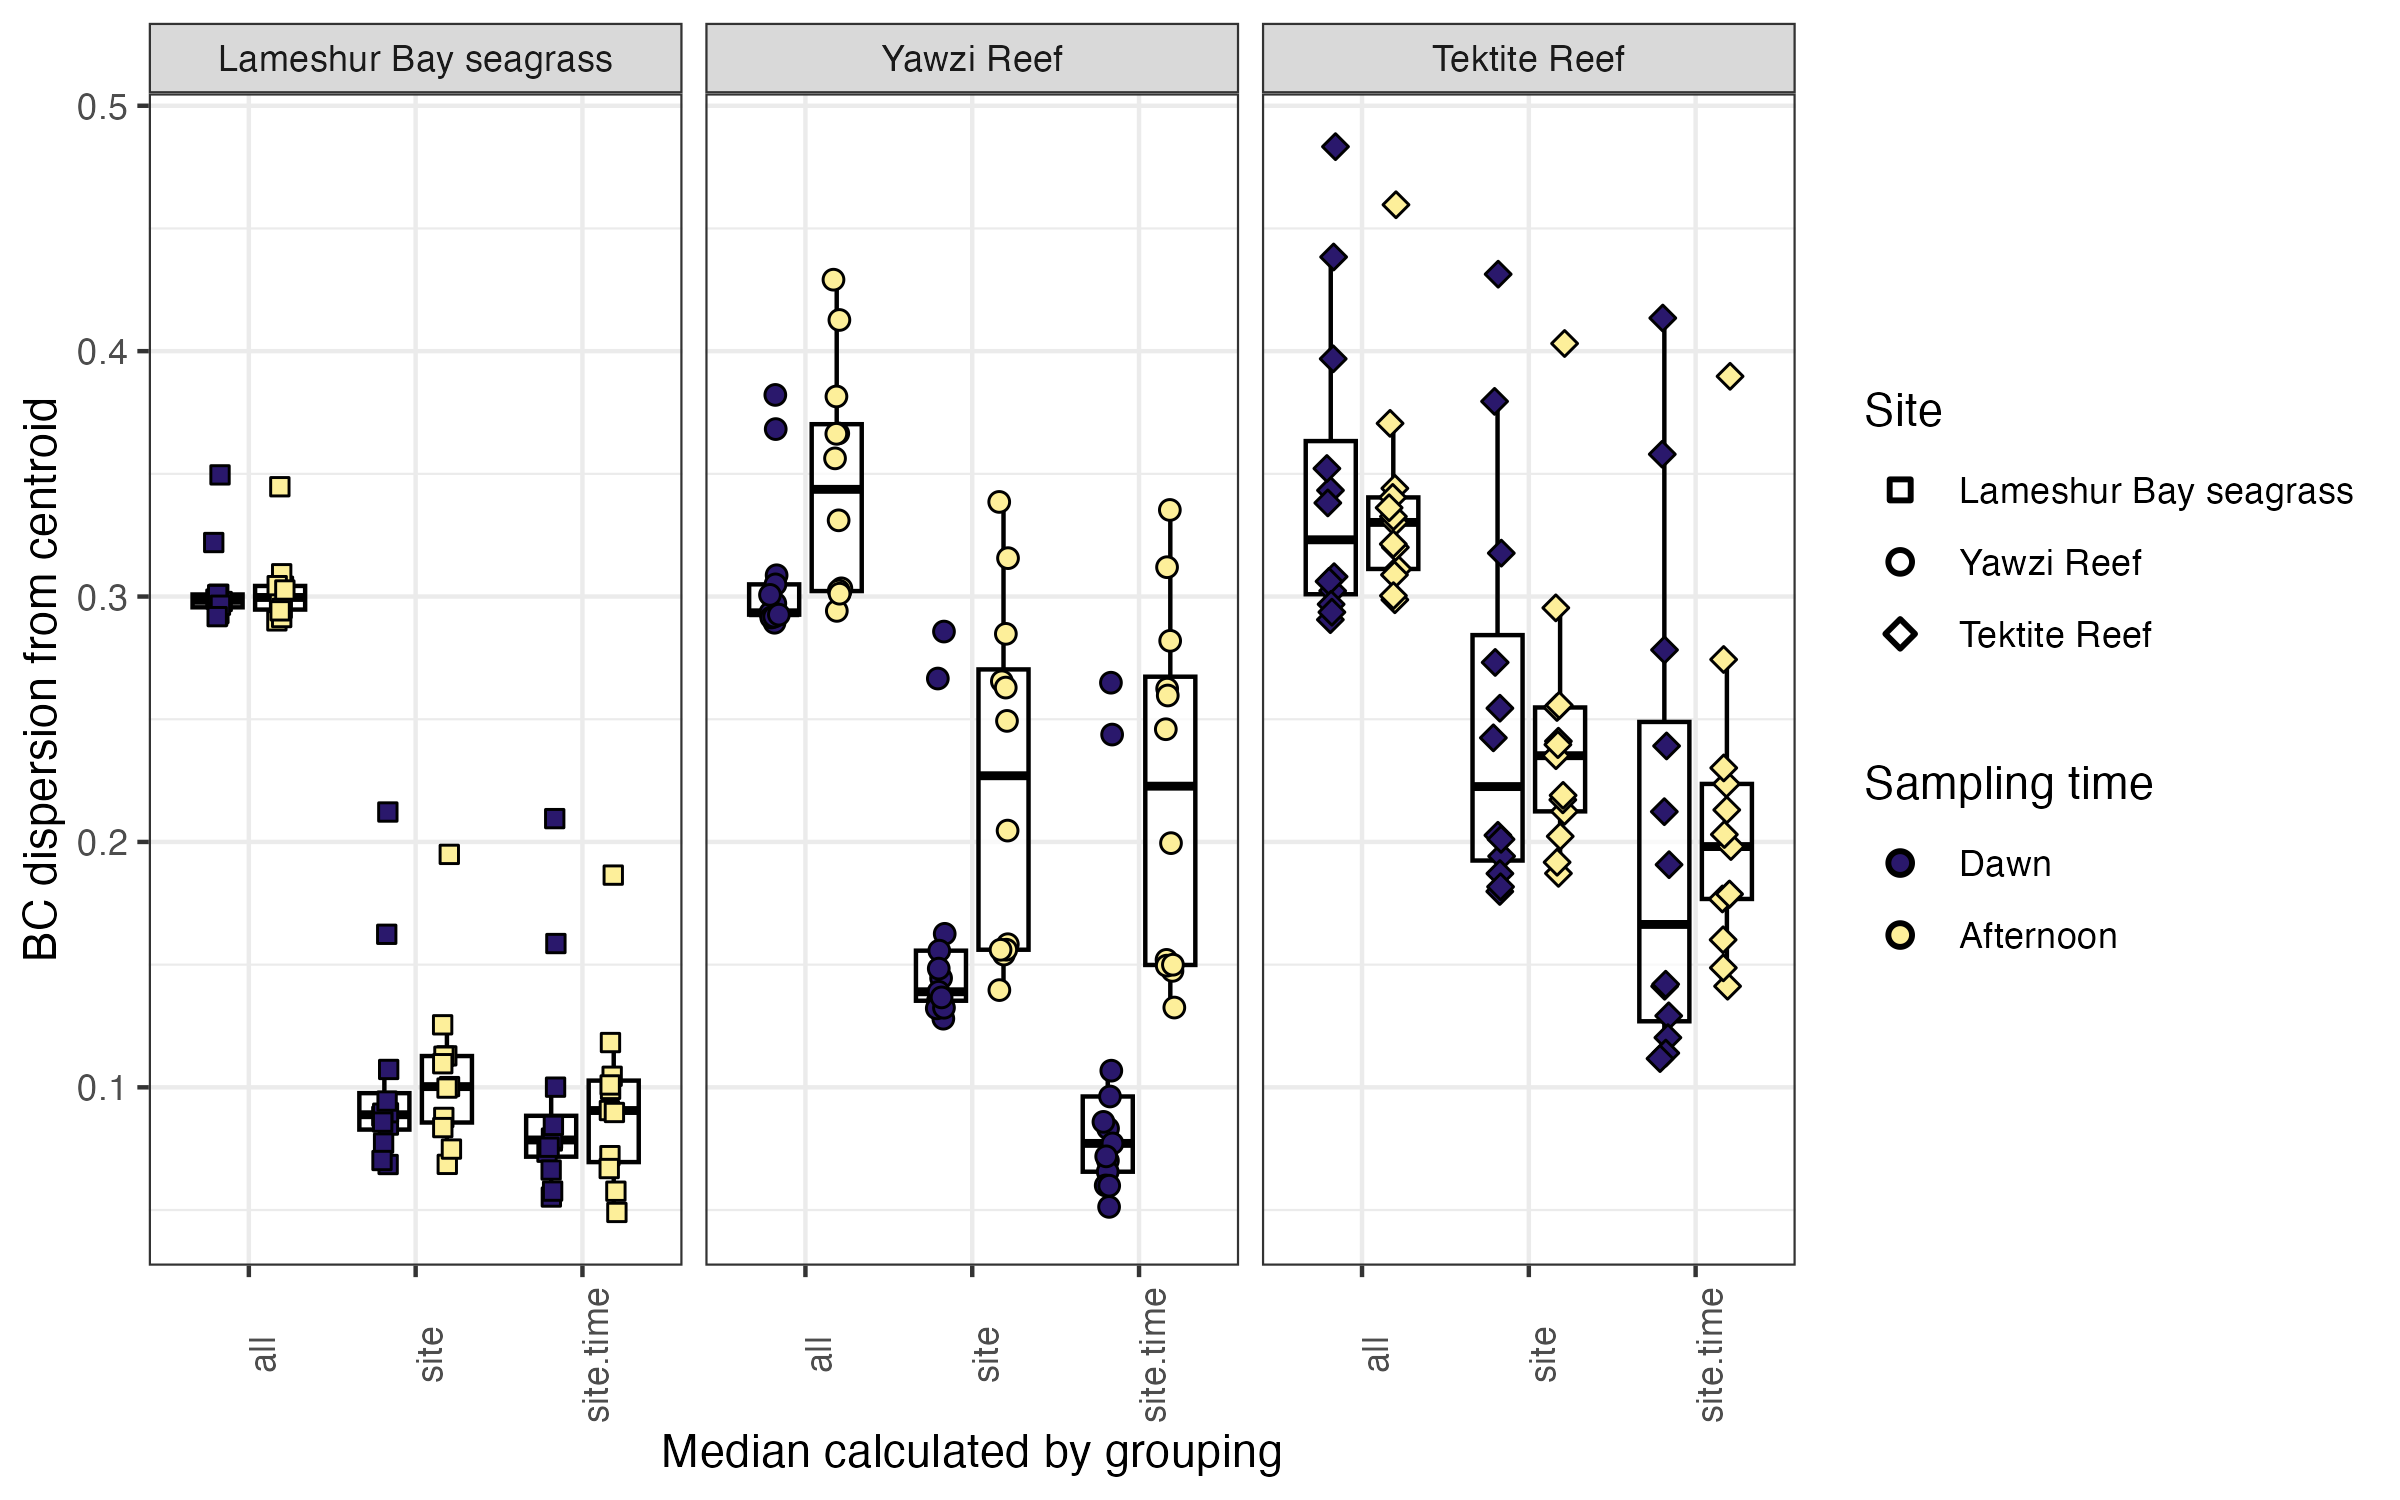

The file beside this chart, header and first rows:
grouping	metab_deriv_label	dispersion	sample_id	sample_type	sampling_date	sampling_time	sampling_day	site
all	CINAR_BC_100	0.3042	Metab_282	seawater	20210125	peak_photo	Day4	LB_seagrass
all	CINAR_BC_45	0.3017	Metab_239	seawater	20210123	peak_photo	Day2	Yawzi
all	CINAR_BC_77	0.3081	Metab_234	seawater	20210123	dawn	Day2	Tektite
all	CINAR_BC_85	0.2979	Metab_337	seawater	20210125	dawn	Day4	LB_seagrass
all	CINAR_BC_98	0.4597	Metab_270	seawater	20210125	peak_photo	Day4	Tektite
all	CINAR_BC_101	0.3023	Metab_312	seawater	20210126	dawn	Day5	Tektite
all	CINAR_BC_99	0.2996	Metab_273	seawater	20210125	peak_photo	Day4	LB_seagrass
all	CINAR_BC_69	0.4127	Metab_274	seawater	20210124	peak_photo	Day3	Yawzi
all	CINAR_BC_88	0.298	Metab_328	seawater	20210125	dawn	Day4	LB_seagrass
all	CINAR_BC_70	0.2901	Metab_286	seawater	20210124	peak_photo	Day3	LB_seagrass
all	CINAR_BC_52	0.2914	Metab_189	seawater	20210123	peak_photo	Day2	LB_seagrass
all	CINAR_BC_103	0.299	Metab_324	seawater	20210126	dawn	Day5	LB_seagrass
all	CINAR_BC_90	0.3112	Metab_264	seawater	20210125	peak_photo	Day4	Tektite
all	CINAR_BC_71	0.3311	Metab_269	seawater	20210124	peak_photo	Day3	Yawzi
all	CINAR_BC_72	0.3706	Metab_266	seawater	20210124	peak_photo	Day3	Tektite
all	CINAR_BC_63	0.3009	Metab_281	seawater	20210124	dawn	Day3	LB_seagrass
all	CINAR_BC_93	0.2987	Metab_261	seawater	20210125	peak_photo	Day4	Tektite
all	CINAR_BC_84	0.3062	Metab_316	seawater	20210125	dawn	Day4	Tektite
all	CINAR_BC_95	0.3093	Metab_279	seawater	20210125	peak_photo	Day4	LB_seagrass
all	CINAR_BC_42	0.3088	Metab_224	seawater	20210123	peak_photo	Day2	Tektite
all	CINAR_BC_43	0.3441	Metab_236	seawater	20210123	peak_photo	Day2	Tektite
all	CINAR_BC_75	0.2968	Metab_322	seawater	20210125	dawn	Day4	Tektite
all	CINAR_BC_83	0.2994	Metab_334	seawater	20210125	dawn	Day4	LB_seagrass
all	CINAR_BC_50	0.3034	Metab_186	seawater	20210123	peak_photo	Day2	Yawzi
all	CINAR_BC_109	0.3496	Metab_309	seawater	20210126	dawn	Day5	LB_seagrass
all	CINAR_BC_119	0.2989	Metab_329	seawater	20210126	peak_photo	Day5	LB_seagrass
all	CINAR_BC_67	0.4291	Metab_271	seawater	20210124	peak_photo	Day3	Yawzi
all	CINAR_BC_79	0.3969	Metab_241	seawater	20210123	dawn	Day2	Tektite
all	CINAR_BC_68	0.3404	Metab_283	seawater	20210124	peak_photo	Day3	Tektite
all	CINAR_BC_49	0.2952	Metab_233	seawater	20210123	peak_photo	Day2	LB_seagrass
all	CINAR_BC_117	0.3447	Metab_326	seawater	20210126	peak_photo	Day5	LB_seagrass
all	CINAR_BC_66	0.32	Metab_277	seawater	20210124	peak_photo	Day3	Tektite
all	CINAR_BC_37	0.2921	Metab_237	seawater	20210123	dawn	Day2	LB_seagrass
all	CINAR_BC_41	0.2931	Metab_240	seawater	20210123	dawn	Day2	LB_seagrass
all	CINAR_BC_81B	0.3008	Metab_219	seawater	20210123	dawn	Day2	LB_seagrass
all	CINAR_BC_110	0.322	Metab_318	seawater	20210126	dawn	Day5	LB_seagrass
all	CINAR_BC_74	0.3044	Metab_289	seawater	20210124	peak_photo	Day3	LB_seagrass
all	CINAR_BC_105	0.3433	Metab_321	seawater	20210126	dawn	Day5	Tektite
all	CINAR_BC_57	0.2965	Metab_272	seawater	20210124	dawn	Day3	LB_seagrass
all	CINAR_BC_116	0.3003	Metab_314	seawater	20210126	peak_photo	Day5	Tektite
all	CINAR_BC_115	0.3302	Metab_311	seawater	20210126	peak_photo	Day5	Tektite
all	CINAR_BC_48	0.2942	Metab_183	seawater	20210123	peak_photo	Day2	LB_seagrass
all	CINAR_BC_54	0.2918	Metab_287	seawater	20210124	dawn	Day3	LB_seagrass
all	CINAR_BC_120	0.3027	Metab_332	seawater	20210126	peak_photo	Day5	LB_seagrass
all	CINAR_BC_112	0.3326	Metab_320	seawater	20210126	peak_photo	Day5	Tektite
all	CINAR_BC_108	0.3522	Metab_315	seawater	20210126	dawn	Day5	Tektite
all	CINAR_BC_118	0.3665	Metab_323	seawater	20210126	peak_photo	Day5	Yawzi
all	CINAR_BC_113	0.3563	Metab_308	seawater	20210126	peak_photo	Day5	Yawzi
all	CINAR_BC_111	0.2972	Metab_306	seawater	20210126	dawn	Day5	Yawzi
all	CINAR_BC_102	0.3682	Metab_327	seawater	20210126	dawn	Day5	Yawzi
all	CINAR_BC_86	0.2893	Metab_325	seawater	20210125	dawn	Day4	Yawzi
all	CINAR_BC_62	0.3382	Metab_275	seawater	20210124	dawn	Day3	Tektite
all	CINAR_BC_61	0.3087	Metab_292	seawater	20210124	dawn	Day3	Yawzi
all	CINAR_BC_36	0.4384	Metab_231	seawater	20210123	dawn	Day2	Tektite
all	CINAR_BC_39	0.2928	Metab_228	seawater	20210123	dawn	Day2	Yawzi
all	CINAR_BC_96	0.3024	Metab_285	seawater	20210125	peak_photo	Day4	Yawzi
all	CINAR_BC_97	0.3815	Metab_267	seawater	20210125	peak_photo	Day4	Yawzi
all	CINAR_BC_65	0.3214	Metab_277	seawater	20210124	peak_photo	Day3	Tektite
all	CINAR_BC_60	0.2906	Metab_278	seawater	20210124	dawn	Day3	Tektite
all	CINAR_BC_107	0.2932	Metab_303	seawater	20210126	dawn	Day5	Yawzi
... 159 more rows
